Image classification data set "recaptcha_tiles" (likeblossom/breaking-reCAPTCHA on GitHub). Class labels (12): bicycle, bridge, bus, car, chimney, crosswalk, hydrant, motorcycle, mountain, stairs, tractor, traffic light.

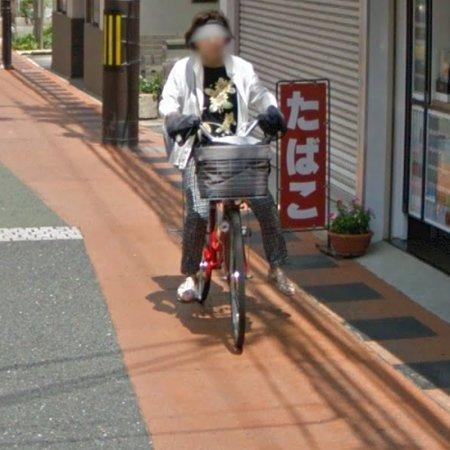
Label: bicycle

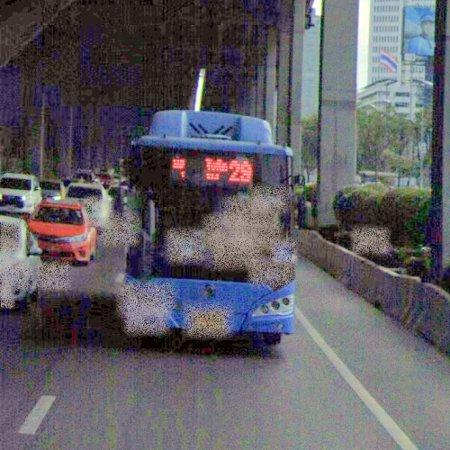
Label: bus

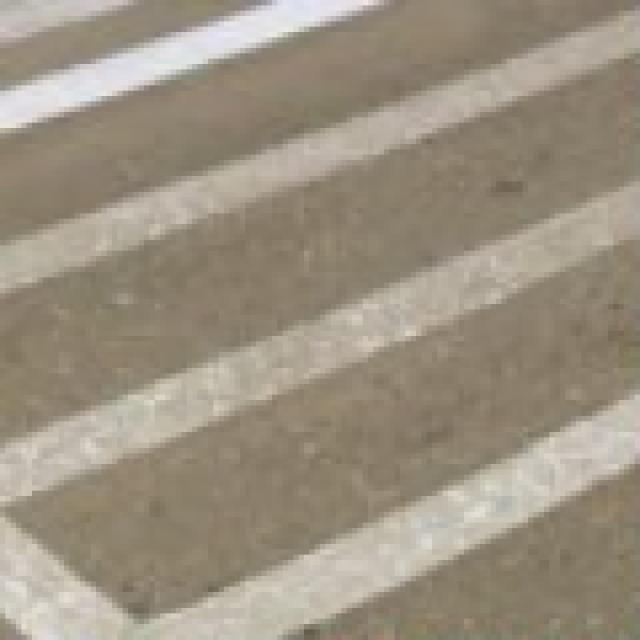
Label: crosswalk

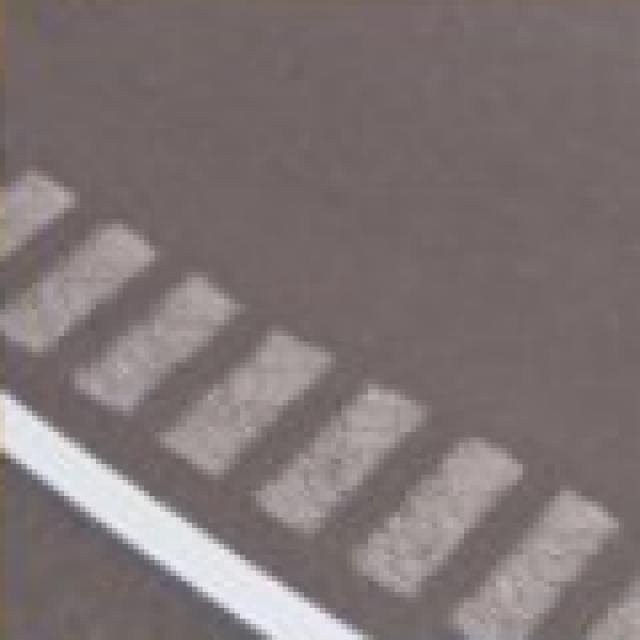
Label: crosswalk

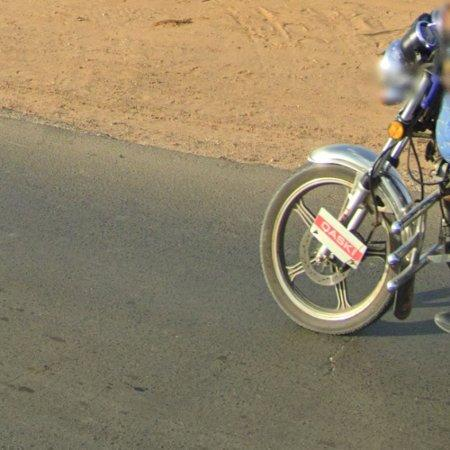
Label: motorcycle

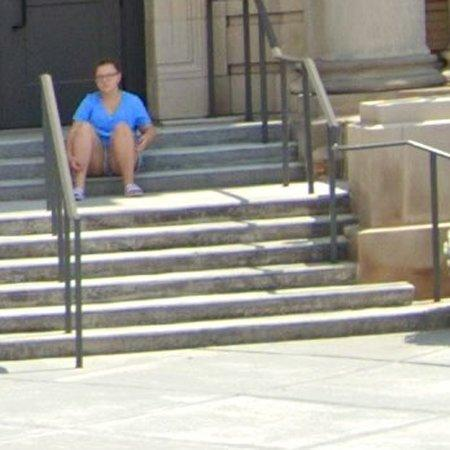
Label: stairs
